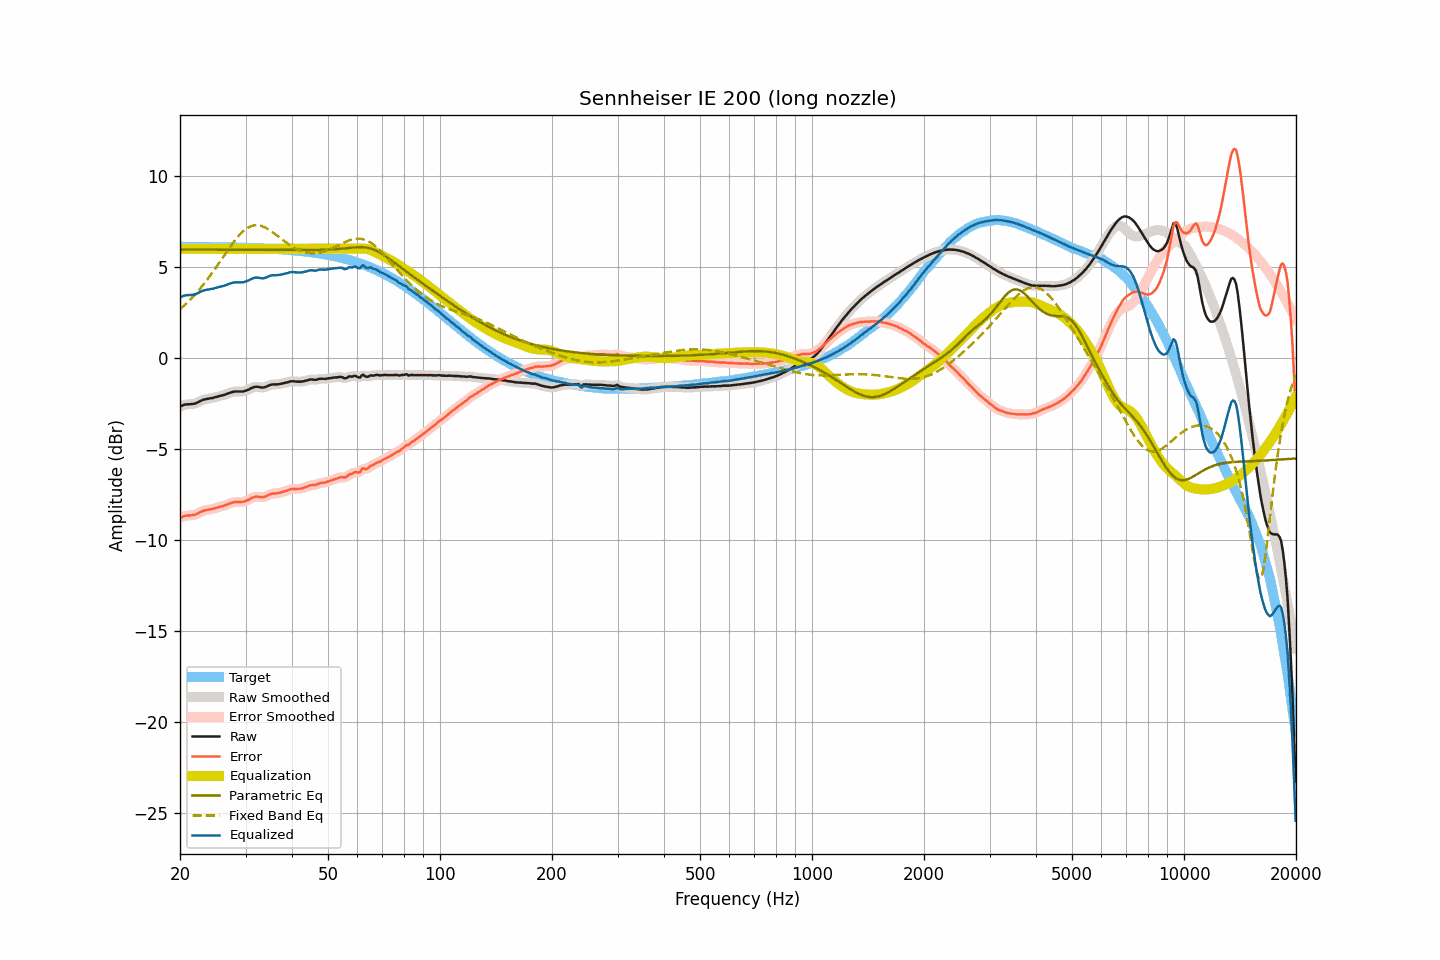

Source data for this figure (header and first rows):
frequency, raw, smoothed, error, error_smoothed, equalization, parametric_eq, fixed_band_eq, equalized_raw, equalized_smoothed, target
20.00, -2.67, -2.67, -8.79, -8.79, 6.00, 5.96, 2.69, 3.33, 3.33, 6.11
20.20, -2.63, -2.63, -8.74, -8.74, 6.00, 5.96, 2.76, 3.37, 3.37, 6.11
20.40, -2.59, -2.59, -8.70, -8.71, 6.00, 5.96, 2.84, 3.41, 3.41, 6.11
20.61, -2.56, -2.57, -8.67, -8.68, 6.00, 5.96, 2.92, 3.44, 3.43, 6.11
20.81, -2.55, -2.55, -8.66, -8.66, 6.00, 5.96, 3.00, 3.45, 3.45, 6.11
21.02, -2.54, -2.54, -8.65, -8.65, 6.00, 5.96, 3.09, 3.46, 3.46, 6.11
21.23, -2.54, -2.54, -8.65, -8.65, 6.00, 5.96, 3.18, 3.46, 3.46, 6.11
21.44, -2.53, -2.53, -8.64, -8.64, 6.00, 5.96, 3.27, 3.47, 3.47, 6.11
21.66, -2.52, -2.52, -8.63, -8.63, 6.00, 5.96, 3.36, 3.48, 3.48, 6.11
21.87, -2.51, -2.51, -8.62, -8.61, 6.00, 5.96, 3.46, 3.49, 3.49, 6.11
22.09, -2.48, -2.48, -8.59, -8.59, 6.00, 5.96, 3.55, 3.52, 3.52, 6.11
22.31, -2.44, -2.44, -8.55, -8.55, 6.00, 5.96, 3.66, 3.56, 3.56, 6.11
22.54, -2.39, -2.39, -8.50, -8.50, 6.00, 5.96, 3.76, 3.61, 3.61, 6.11
22.76, -2.35, -2.35, -8.46, -8.45, 6.00, 5.96, 3.87, 3.65, 3.65, 6.10
22.99, -2.31, -2.31, -8.41, -8.42, 6.00, 5.96, 3.97, 3.69, 3.69, 6.10
23.22, -2.28, -2.28, -8.38, -8.38, 6.00, 5.96, 4.09, 3.72, 3.72, 6.10
23.45, -2.26, -2.26, -8.36, -8.36, 6.00, 5.96, 4.20, 3.74, 3.74, 6.10
23.69, -2.24, -2.24, -8.34, -8.34, 6.00, 5.96, 4.32, 3.76, 3.76, 6.10
23.92, -2.23, -2.23, -8.33, -8.33, 6.00, 5.96, 4.43, 3.77, 3.77, 6.10
24.16, -2.21, -2.21, -8.31, -8.31, 6.00, 5.96, 4.56, 3.79, 3.79, 6.10
24.40, -2.20, -2.20, -8.30, -8.29, 6.00, 5.96, 4.68, 3.80, 3.80, 6.10
24.65, -2.18, -2.18, -8.28, -8.27, 6.00, 5.96, 4.80, 3.82, 3.82, 6.10
24.89, -2.15, -2.15, -8.25, -8.25, 6.00, 5.96, 4.93, 3.85, 3.85, 6.09
25.14, -2.13, -2.13, -8.22, -8.22, 6.00, 5.96, 5.06, 3.87, 3.87, 6.09
25.39, -2.10, -2.10, -8.19, -8.19, 6.00, 5.96, 5.19, 3.90, 3.90, 6.09
25.65, -2.08, -2.08, -8.17, -8.17, 6.00, 5.95, 5.32, 3.92, 3.92, 6.09
25.91, -2.06, -2.06, -8.15, -8.15, 6.00, 5.95, 5.45, 3.94, 3.94, 6.09
26.16, -2.04, -2.04, -8.13, -8.13, 6.00, 5.95, 5.58, 3.96, 3.96, 6.09
26.43, -2.01, -2.01, -8.10, -8.10, 6.00, 5.95, 5.71, 3.99, 3.99, 6.09
26.69, -1.98, -1.98, -8.06, -8.06, 6.00, 5.95, 5.84, 4.02, 4.02, 6.08
26.96, -1.94, -1.94, -8.02, -8.03, 6.00, 5.95, 5.96, 4.06, 4.06, 6.08
27.23, -1.91, -1.91, -7.99, -7.99, 6.00, 5.95, 6.09, 4.09, 4.09, 6.08
27.50, -1.88, -1.88, -7.96, -7.96, 6.00, 5.95, 6.21, 4.12, 4.12, 6.08
27.77, -1.86, -1.86, -7.94, -7.94, 6.00, 5.95, 6.33, 4.14, 4.14, 6.08
28.05, -1.84, -1.85, -7.92, -7.92, 6.00, 5.95, 6.45, 4.16, 4.15, 6.07
28.33, -1.84, -1.84, -7.91, -7.91, 6.00, 5.95, 6.56, 4.16, 4.16, 6.07
28.62, -1.84, -1.84, -7.91, -7.91, 6.00, 5.95, 6.67, 4.16, 4.16, 6.07
28.90, -1.84, -1.84, -7.91, -7.91, 6.00, 5.95, 6.76, 4.16, 4.16, 6.07
29.19, -1.84, -1.84, -7.91, -7.91, 6.00, 5.95, 6.86, 4.16, 4.16, 6.07
29.48, -1.84, -1.84, -7.90, -7.90, 6.00, 5.95, 6.94, 4.16, 4.16, 6.06
29.78, -1.82, -1.82, -7.88, -7.88, 6.00, 5.95, 7.02, 4.18, 4.18, 6.06
30.08, -1.79, -1.79, -7.85, -7.85, 6.00, 5.95, 7.09, 4.21, 4.21, 6.06
30.38, -1.76, -1.76, -7.82, -7.81, 6.00, 5.95, 7.15, 4.24, 4.24, 6.06
30.68, -1.72, -1.72, -7.77, -7.77, 6.00, 5.95, 7.20, 4.28, 4.28, 6.05
30.99, -1.67, -1.67, -7.72, -7.72, 6.00, 5.95, 7.24, 4.33, 4.33, 6.05
31.30, -1.63, -1.63, -7.68, -7.68, 6.00, 5.95, 7.27, 4.37, 4.37, 6.05
31.61, -1.60, -1.60, -7.64, -7.64, 6.00, 5.95, 7.29, 4.40, 4.40, 6.04
31.93, -1.58, -1.58, -7.62, -7.62, 6.00, 5.95, 7.30, 4.42, 4.42, 6.04
32.24, -1.58, -1.58, -7.62, -7.62, 6.00, 5.95, 7.30, 4.42, 4.42, 6.04
32.57, -1.59, -1.59, -7.62, -7.63, 6.00, 5.95, 7.29, 4.41, 4.41, 6.03
32.89, -1.61, -1.61, -7.64, -7.64, 6.00, 5.95, 7.27, 4.39, 4.39, 6.03
33.22, -1.62, -1.62, -7.65, -7.64, 6.00, 5.94, 7.24, 4.38, 4.38, 6.03
33.55, -1.62, -1.61, -7.64, -7.64, 6.00, 5.94, 7.21, 4.38, 4.39, 6.02
33.89, -1.59, -1.59, -7.61, -7.61, 6.00, 5.94, 7.17, 4.41, 4.41, 6.02
34.23, -1.56, -1.56, -7.57, -7.57, 6.00, 5.94, 7.12, 4.44, 4.44, 6.01
34.57, -1.52, -1.52, -7.53, -7.53, 6.00, 5.94, 7.07, 4.48, 4.48, 6.01
34.92, -1.48, -1.49, -7.49, -7.49, 6.00, 5.94, 7.01, 4.52, 4.51, 6.00
35.27, -1.46, -1.46, -7.46, -7.46, 6.00, 5.94, 6.95, 4.54, 4.54, 6.00
35.62, -1.45, -1.45, -7.45, -7.45, 6.00, 5.94, 6.89, 4.55, 4.55, 6.00
35.97, -1.45, -1.45, -7.44, -7.44, 6.00, 5.94, 6.82, 4.55, 4.55, 5.99
... 635 more rows
